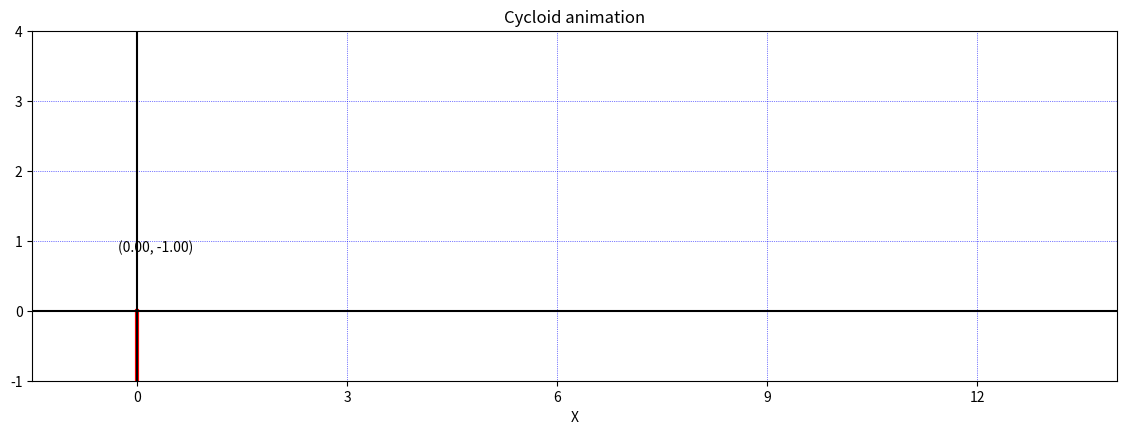

Generate this figure with matplotlib:
import numpy as np
import matplotlib.pyplot as plt
from matplotlib.lines import Line2D
import matplotlib.animation as animation

def transform_coordinates(x, y, translation_x, translation_y, rotation_angle):
    transformed_x = x * np.cos(rotation_angle) - y * np.sin(rotation_angle) + translation_x
    transformed_y = x * np.sin(rotation_angle) + y * np.cos(rotation_angle) + translation_y
    return transformed_x, transformed_y

def initialize_plot():
    trace_dot.set_data([], [])
    trace_label.set_text('')
    trace_label.set_position((0.8, 0.9))
    trace_label.set_text('Tracing Point:')
    trace_label.set_text(f'({0:.2f}, {-P:.2f})')
    trace_label.set_text(f'({0:.2f}, {-P:.2f})')
    trace.set_data([], [])
    radius_line.set_data([0, 0], [0, -P])
    cycloid_line.set_data([], [])
    return cycloid_line, radius_line, trace, trace_dot, trace_label

def generate_positions(theta=0):
    while theta < 4 * np.pi:
        center_coordinates, radius_coordinates = np.array([0, 0]), np.array([0, -P])
        transformed_coordinates = transform_coordinates(center_coordinates, radius_coordinates, theta, 1, -theta)
        yield theta, transformed_coordinates

        theta += angle_increment

def animate_positions(pos):
    theta, transformed_coordinates = pos
    cycloid_line.set_data(cycloid_x + theta, cycloid_y + 1)
    radius_line.set_data(transformed_coordinates[0], transformed_coordinates[1])
    trace_dot.set_data(transformed_coordinates[0][1], transformed_coordinates[1][1])
    trace_label.set_text(f'Tracing Point:\n({transformed_coordinates[0][1]:.2f}, {transformed_coordinates[1][1]:.2f})')

    x_data_points.append(transformed_coordinates[0][1])
    y_data_points.append(transformed_coordinates[1][1])
    trace.set_data(x_data_points, y_data_points)

    return cycloid_line, radius_line, trace, trace_dot, trace_label

# Initialize parameters
theta_values = np.linspace(0, 2 * np.pi, 500)
radius_values, angle_increment, P = np.ones(500), np.pi / 25, 1
cycloid_x, cycloid_y = radius_values * np.cos(theta_values), radius_values * np.sin(theta_values)

# Create the plot
fig, ax = plt.subplots(figsize=(14, 7))
x_data_points, y_data_points = [], []

trace_dot = ax.plot([], [], 'ro', markersize=5)[0]
trace_label = ax.text(0.8, 0.9, 'Tracing Point:', ha='right', va='center', color='black', fontsize=10)

trace = Line2D([], [], color='blue', linewidth=3)
ax.add_line(trace)

radius_line = Line2D([0, 0], [0, -P], color='red', linewidth=3)
ax.add_line(radius_line)

cycloid_line = Line2D(cycloid_x, cycloid_y, color='green', linewidth=3)
ax.add_line(cycloid_line)

ax.axis('equal')
ax.set_aspect('equal', 'box')
ax.set(xlim=(-1.5, 14), ylim=(-1, 4))
ax.grid(color='blue', linewidth=0.5, linestyle='dotted')
ax.axhline(y=0, color='k')
ax.axvline(x=0, color='k')
ax.set_title('Cycloid animation')

# Adjust x-axis ticks and labels
ax.set_xticks(np.arange(0, 15, 3))
ax.set_xticklabels(np.arange(0, 15, 3))
ax.set_xlabel('X')

# Create animation
my_animation = animation.FuncAnimation(fig, animate_positions, generate_positions,
                                       interval=20, blit=True, repeat=False, init_func=initialize_plot)

plt.show()